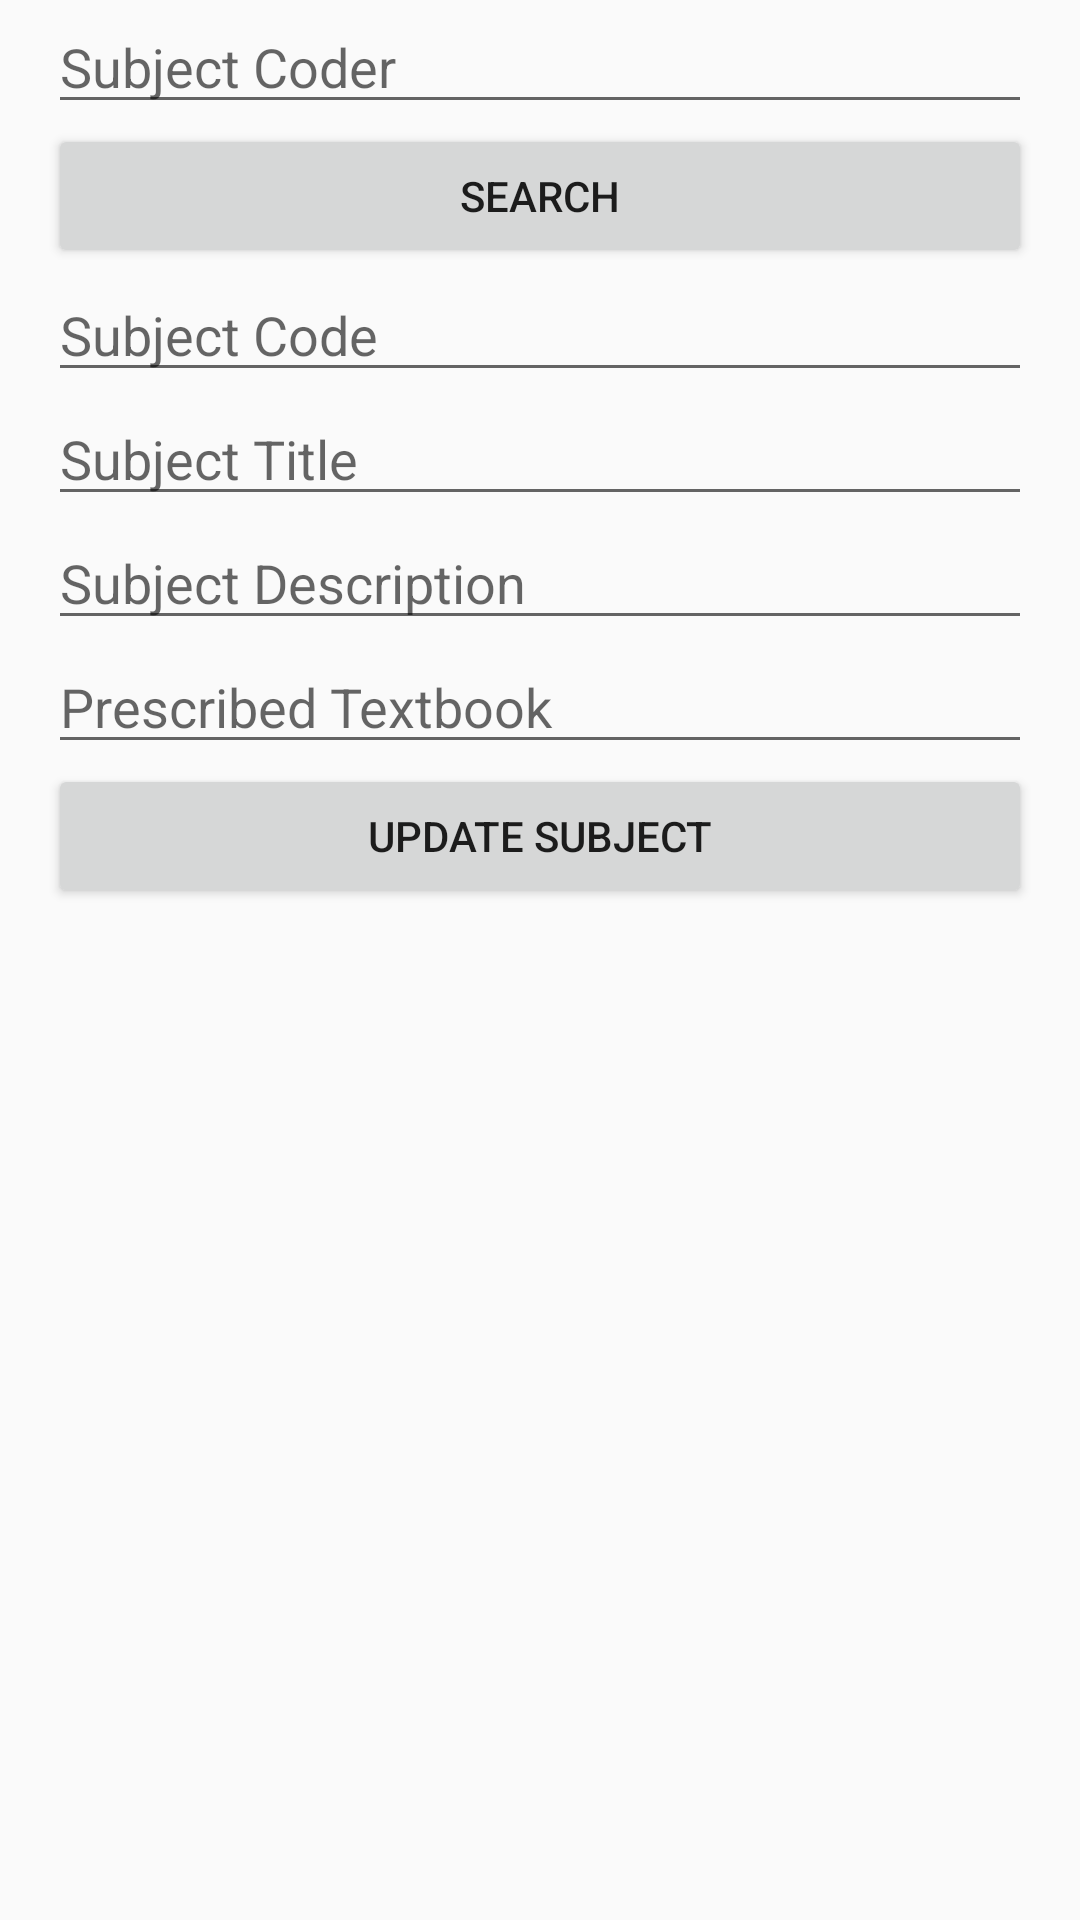

Produce the Android XML layout that renders to this screen, including the resource entries it uses.
<!-- AndroidManifest.xml: application theme AppTheme -->
<!-- res/layout/activity_update_subject.xml -->
<?xml version="1.0" encoding="utf-8"?>
<LinearLayout xmlns:android="http://schemas.android.com/apk/res/android"
    android:layout_width="match_parent"
    android:layout_height="match_parent"
    android:paddingLeft="16dp"
    android:paddingRight="16dp"
    android:orientation="vertical"
    android:weightSum="1">
    <EditText
        android:layout_width="match_parent"
        android:layout_height="wrap_content"
        android:id="@+id/student_nr"
        android:hint="Subject Coder" />
    <Button
        android:layout_width="match_parent"
        android:layout_height="wrap_content"
        android:layout_gravity="bottom"
        android:text="Search"
        android:id="@+id/btnSearch" />
    <EditText
        android:layout_width="match_parent"
        android:layout_height="wrap_content"
        android:id="@+id/subject_code"
        android:hint="Subject Code" />
    <EditText
        android:layout_width="match_parent"
        android:layout_height="wrap_content"
        android:id="@+id/subject_title"
        android:hint="Subject Title" />
    <EditText
        android:layout_width="match_parent"
        android:layout_height="wrap_content"
        android:id="@+id/subject_description"
        android:inputType="textMultiLine"
        android:hint="Subject Description" />
    <EditText
        android:layout_width="match_parent"
        android:layout_height="wrap_content"
        android:id="@+id/prescribed_book"
        android:hint="Prescribed Textbook" />

    <Button
        android:layout_width="match_parent"
        android:layout_height="wrap_content"
        android:layout_gravity="bottom"
        android:text="Update Subject"
        android:id="@+id/btnUpdate" />/>
</LinearLayout>
<!-- resources referenced by this layout -->
<resources>
  <style name="AppTheme" parent="Theme.AppCompat.Light.DarkActionBar">
          
          <item name="colorPrimary">@color/colorPrimary</item>
          <item name="colorPrimaryDark">@color/colorPrimaryDark</item>
          <item name="colorAccent">@color/colorAccent</item>
      </style>
  <!-- not gathered from this repository: default colours our renderer supplied (Android Studio template values) -->
  <color name="colorPrimary">#FF6200EE</color>
  <color name="colorPrimaryDark">#FF3700B3</color>
  <color name="colorAccent">#FF03DAC5</color>
</resources>
